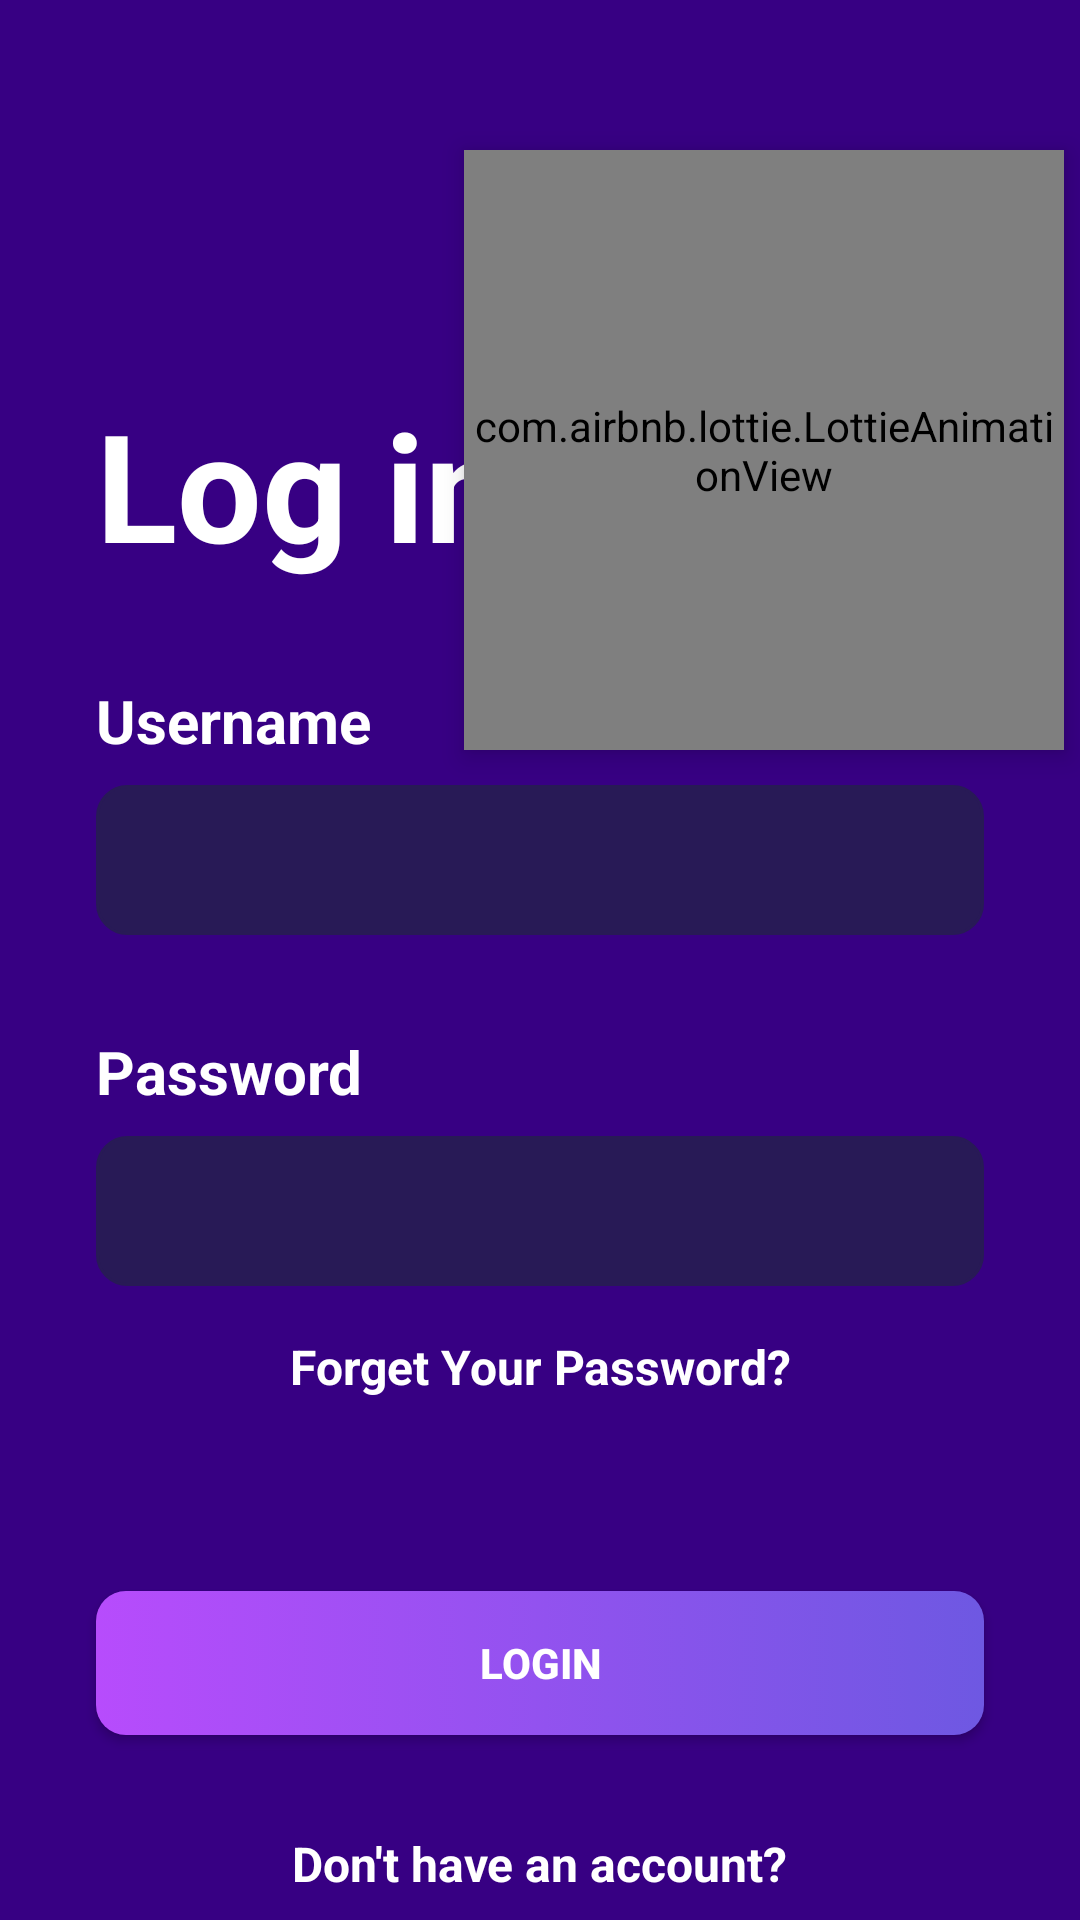

Layout XML and referenced resources for this Android screen:
<!-- AndroidManifest.xml: application theme Theme.ECloset -->
<!-- res/layout/activity_login.xml -->
<?xml version="1.0" encoding="utf-8"?>
<androidx.constraintlayout.widget.ConstraintLayout xmlns:android="http://schemas.android.com/apk/res/android"
    xmlns:app="http://schemas.android.com/apk/res-auto"
    xmlns:tools="http://schemas.android.com/tools"
    android:layout_width="match_parent"
    android:layout_height="match_parent"
    tools:context=".Activity.LoginActivity"
    android:background="@color/purple">


    <com.airbnb.lottie.LottieAnimationView
        android:id="@+id/lottie"
        android:layout_width="200dp"
        android:layout_height="200dp"
        android:layout_centerInParent="true"
        android:elevation="5dp"
        app:layout_constraintBottom_toBottomOf="parent"
        app:layout_constraintEnd_toEndOf="parent"
        app:layout_constraintHorizontal_bias="0.966"
        app:layout_constraintStart_toStartOf="parent"
        app:layout_constraintTop_toTopOf="parent"
        app:layout_constraintVertical_bias="0.114"
        app:lottie_autoPlay="true"
        app:lottie_loop="true"
        app:lottie_rawRes="@raw/animation" />

    <TextView
        android:id="@+id/tv_login"
        android:layout_width="wrap_content"
        android:layout_height="wrap_content"
        android:text="Log in"
        android:layout_marginStart="32dp"
        android:layout_marginTop="128dp"
        android:textColor="#ffffff"
        android:textStyle="bold"
        android:textSize="50sp"
        app:layout_constraintStart_toStartOf="parent"
        app:layout_constraintTop_toTopOf="parent"/>

    <TextView
        android:id="@+id/tv_username"
        android:layout_width="wrap_content"
        android:layout_height="wrap_content"
        android:text="Username"
        android:layout_marginTop="32dp"
        android:textColor="#ffffff"
        android:textStyle="bold"
        android:textSize="20sp"
        app:layout_constraintStart_toStartOf="@+id/tv_login"
        app:layout_constraintTop_toBottomOf="@+id/tv_login" />

    <EditText
        android:id="@+id/et_username"
        android:layout_width="0dp"
        android:layout_height="50dp"
        android:layout_marginEnd="32dp"
        android:layout_marginTop="8sp"
        android:textColor="#707070"
        android:ems="10"
        android:background="@drawable/edit_background"
        android:inputType="textPersonName"
        android:textSize="20sp"
        android:padding="8dp"
        app:layout_constraintEnd_toEndOf="parent"
        app:layout_constraintStart_toStartOf="@+id/tv_username"
        app:layout_constraintTop_toBottomOf="@+id/tv_username" />

    <TextView
        android:id="@+id/tv_password"
        android:layout_width="wrap_content"
        android:layout_height="wrap_content"
        android:layout_marginTop="32dp"
        android:text="Password"
        android:textColor="#ffffff"
        android:textSize="20sp"
        android:textStyle="bold"
        app:layout_constraintStart_toStartOf="@+id/tv_username"
        app:layout_constraintTop_toBottomOf="@+id/et_username" />

    <EditText
        android:id="@+id/et_password"
        android:layout_width="0dp"
        android:layout_height="50dp"
        android:layout_marginEnd="32dp"
        android:layout_marginTop="8sp"
        android:textColor="#707070"
        android:ems="10"
        android:background="@drawable/edit_background"
        android:inputType="textPassword"
        android:textSize="20sp"
        android:padding="8dp"
        app:layout_constraintEnd_toEndOf="parent"
        app:layout_constraintStart_toStartOf="@+id/tv_username"
        app:layout_constraintTop_toBottomOf="@+id/tv_password" />

    <TextView
        android:id="@+id/tv_forget"
        android:layout_width="wrap_content"
        android:layout_height="wrap_content"
        android:layout_marginTop="16dp"
        android:text="Forget Your Password?"
        android:textStyle="bold"
        android:textColor="#ffffff"
        android:textSize="16sp"
        app:layout_constraintEnd_toEndOf="@+id/et_password"
        app:layout_constraintStart_toStartOf="@+id/et_password"
        app:layout_constraintTop_toBottomOf="@+id/et_password" />

    <androidx.appcompat.widget.AppCompatButton
        android:id="@+id/btn_login"
        android:layout_width="0dp"
        android:layout_height="wrap_content"
        android:background="@drawable/button_background"
        android:text="LOGIN"
        android:textStyle="bold"
        android:layout_marginTop="64dp"
        android:textColor="@color/white"
        app:layout_constraintEnd_toEndOf="@+id/et_password"
        app:layout_constraintStart_toStartOf="@+id/et_password"
        app:layout_constraintTop_toBottomOf="@+id/tv_forget" />

    <TextView
        android:id="@+id/tv_register"
        android:layout_width="wrap_content"
        android:layout_height="wrap_content"
        android:text="Don't have an account?"
        android:textStyle="bold"
        android:layout_marginTop="32dp"
        android:textColor="#ffffff"
        android:textSize="16sp"
        app:layout_constraintEnd_toEndOf="@+id/btn_login"
        app:layout_constraintStart_toStartOf="@+id/btn_login"
        app:layout_constraintTop_toBottomOf="@+id/btn_login" />

</androidx.constraintlayout.widget.ConstraintLayout>
<!-- resources referenced by this layout -->
<resources>
  <color name="purple">#FF370083</color>
  <color name="white">#FFFFFFFF</color>
  <!-- drawable button_background (drawable) -->
  <?xml version="1.0" encoding="utf-8"?>
  <selector xmlns:android="http://schemas.android.com/apk/res/android">
      <item>
          <shape android:shape="rectangle">
              <gradient android:startColor="#B74CFC" android:endColor="#6E58E2" android:angle="0"/>
              <corners android:radius="10dp"/>
          </shape>
      </item>
  </selector>
  <!-- drawable edit_background (drawable) -->
  <?xml version="1.0" encoding="utf-8"?>
  <selector xmlns:android="http://schemas.android.com/apk/res/android">
      <item>
          <shape android:shape="rectangle">
              <corners android:radius="10dp"/>
              <solid android:color="#281A56"/>
              <stroke android:color="#281A56" android:width="1dp"/>
  
          </shape>
      </item>
  </selector>
  <style name="Theme.ECloset" parent="Base.Theme.ECloset" />
  <style name="Base.Theme.ECloset" parent="Theme.Material3.Light.NoActionBar">
          
          
          <item name="android:windowTranslucentNavigation">true</item>
          <item name="android:windowLightStatusBar">true</item>
          <item name="android:statusBarColor">@android:color/transparent</item>
  
  
      </style>
</resources>
